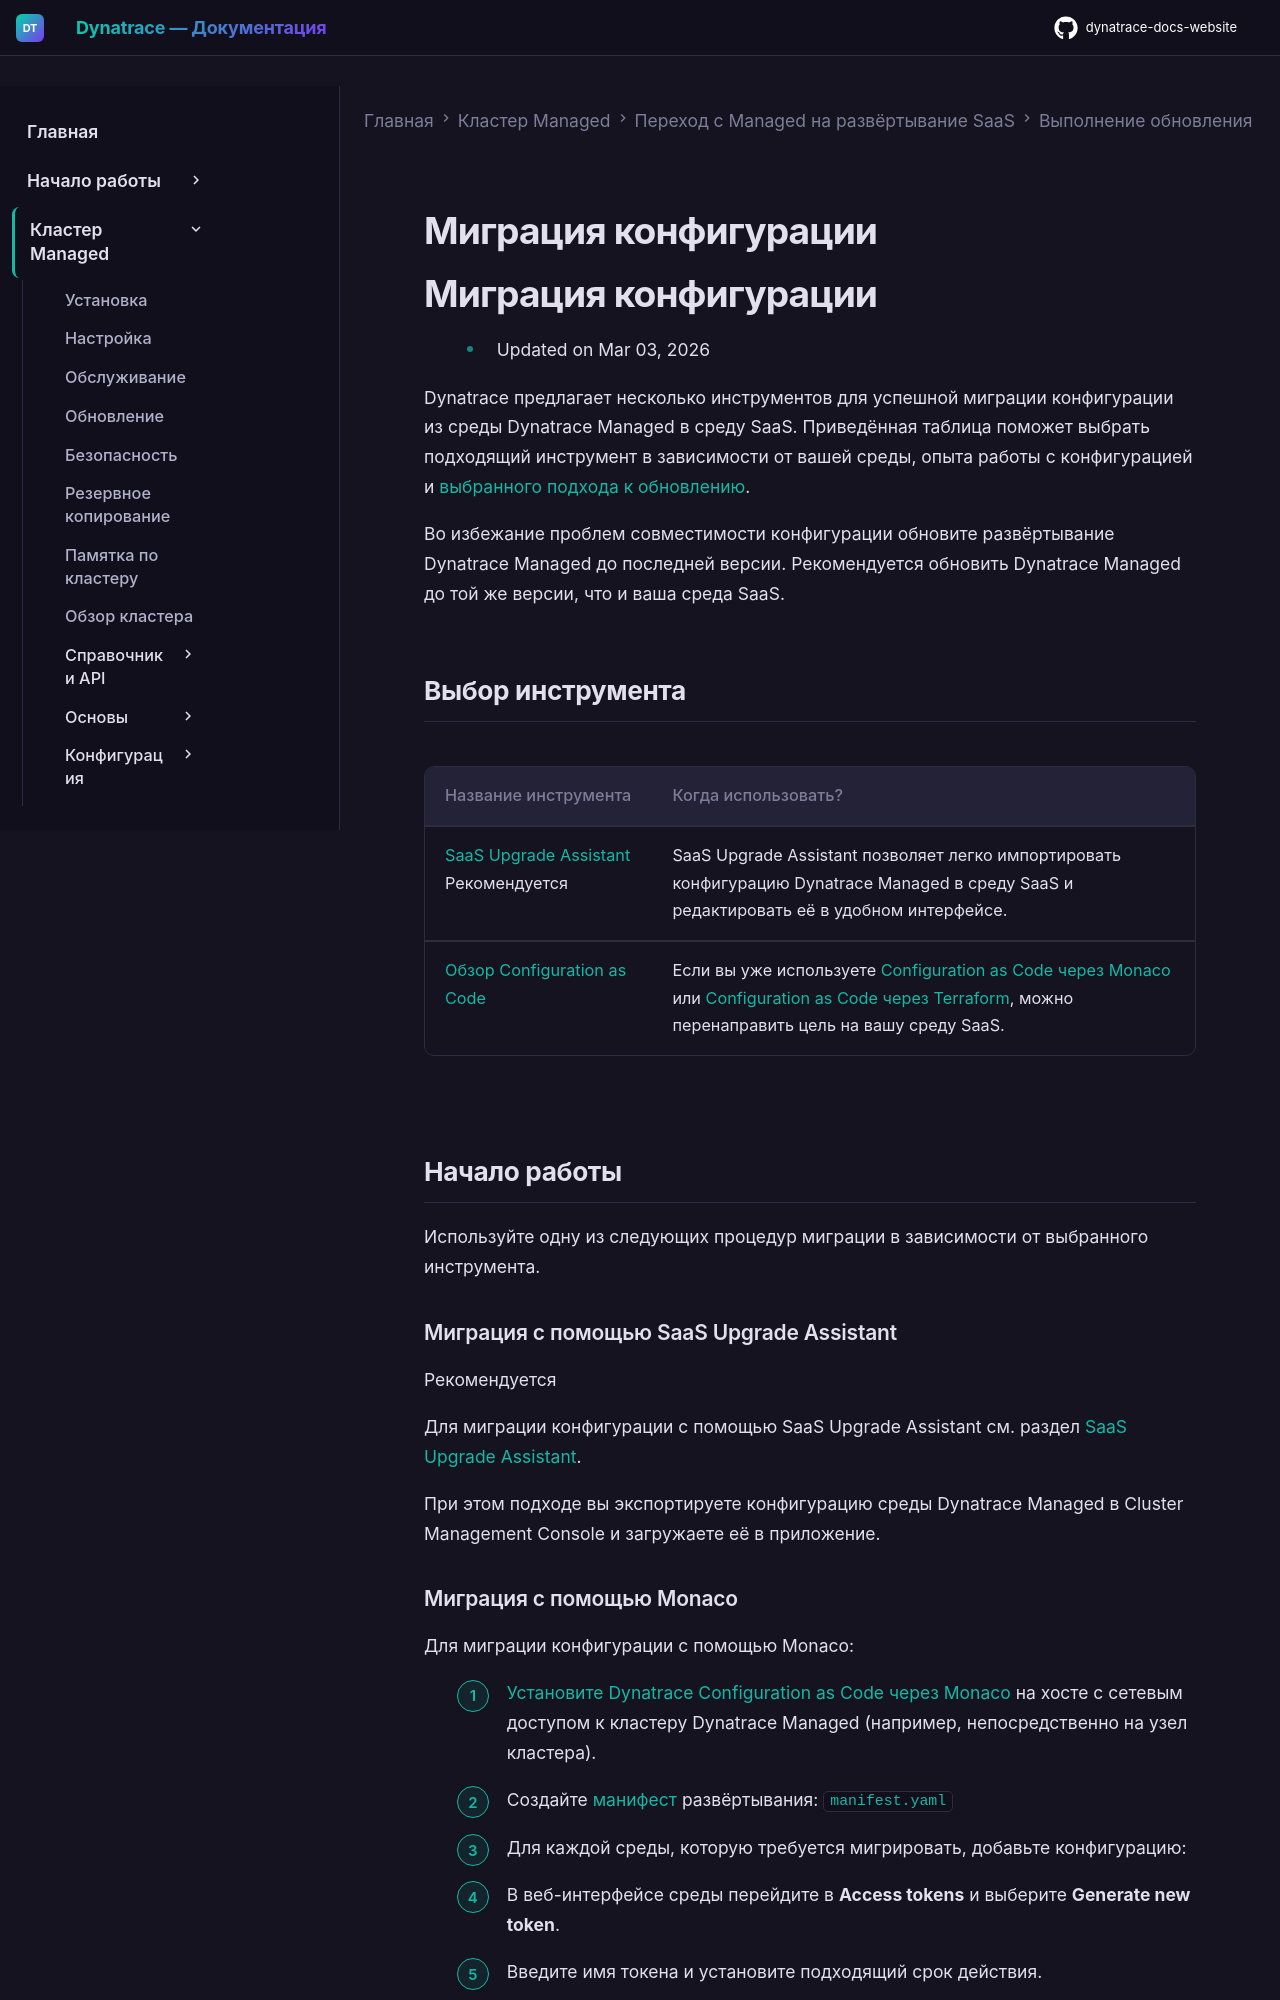

repository: Yerkebulan-Ardabayev/dynatrace-docs-website · page: managed-ru/upgrade/up-execute-upgrade/up-migrate-cfg/index.html · generator: mkdocs

---
title: Миграция конфигурации
source: https://docs.dynatrace.com/managed/upgrade/up-execute-upgrade/up-migrate-cfg
scraped: 2026-05-12T12:14:05.755900
---

# Миграция конфигурации

# Миграция конфигурации

* Updated on Mar 03, 2026

Dynatrace предлагает несколько инструментов для успешной миграции конфигурации из среды Dynatrace Managed в среду SaaS. Приведённая таблица поможет выбрать подходящий инструмент в зависимости от вашей среды, опыта работы с конфигурацией и [выбранного подхода к обновлению](/managed/upgrade/up-plan#which-approach "A detailed overview of what you need to plan, prepare, and consider before upgrading to Dynatrace SaaS.").

Во избежание проблем совместимости конфигурации обновите развёртывание Dynatrace Managed до последней версии. Рекомендуется обновить Dynatrace Managed до той же версии, что и ваша среда SaaS.

## Выбор инструмента

| Название инструмента | Когда использовать? |
| --- | --- |
| [SaaS Upgrade Assistant](/managed/upgrade/saas-upgrade-assistant "Import your Dynatrace Managed environment configuration to SaaS.")  Рекомендуется | SaaS Upgrade Assistant позволяет легко импортировать конфигурацию Dynatrace Managed в среду SaaS и редактировать её в удобном интерфейсе. |
| [Обзор Configuration as Code](/managed/deliver/configuration-as-code "Use Dynatrace configuration as code via Monaco or Terraform.") | Если вы уже используете [Configuration as Code через Monaco](/managed/deliver/configuration-as-code/monaco "Manage your Dynatrace environment using Dynatrace Configuration as Code via Monaco.") или [Configuration as Code через Terraform](/managed/deliver/configuration-as-code/terraform "Manage your Dynatrace environment using Dynatrace Configuration as Code via Terraform."), можно перенаправить цель на вашу среду SaaS. |

## Начало работы

Используйте одну из следующих процедур миграции в зависимости от выбранного инструмента.

### Миграция с помощью SaaS Upgrade Assistant

Рекомендуется

Для миграции конфигурации с помощью SaaS Upgrade Assistant см. раздел [SaaS Upgrade Assistant](/managed/upgrade/saas-upgrade-assistant "Import your Dynatrace Managed environment configuration to SaaS.").

При этом подходе вы экспортируете конфигурацию среды Dynatrace Managed в Cluster Management Console и загружаете её в приложение.
